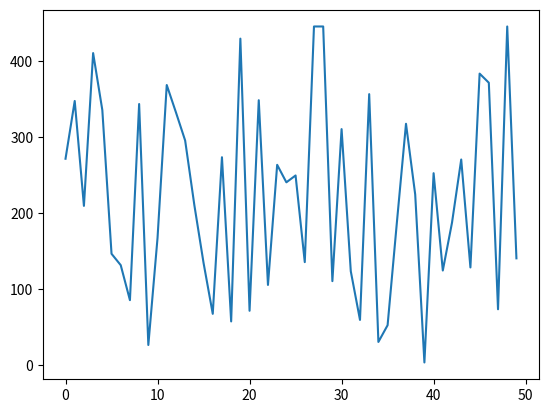

Here is the Python script that generated this plot:
import matplotlib.pyplot as plt
import numpy as np
import matplotlib.image as png

x = np.random.randint(1,456,50)
plt.plot(x)
plt.savefig("plt.png")
img = png.imread("plt.png")
print(img)
print(x.shape)
print(x.ndim)